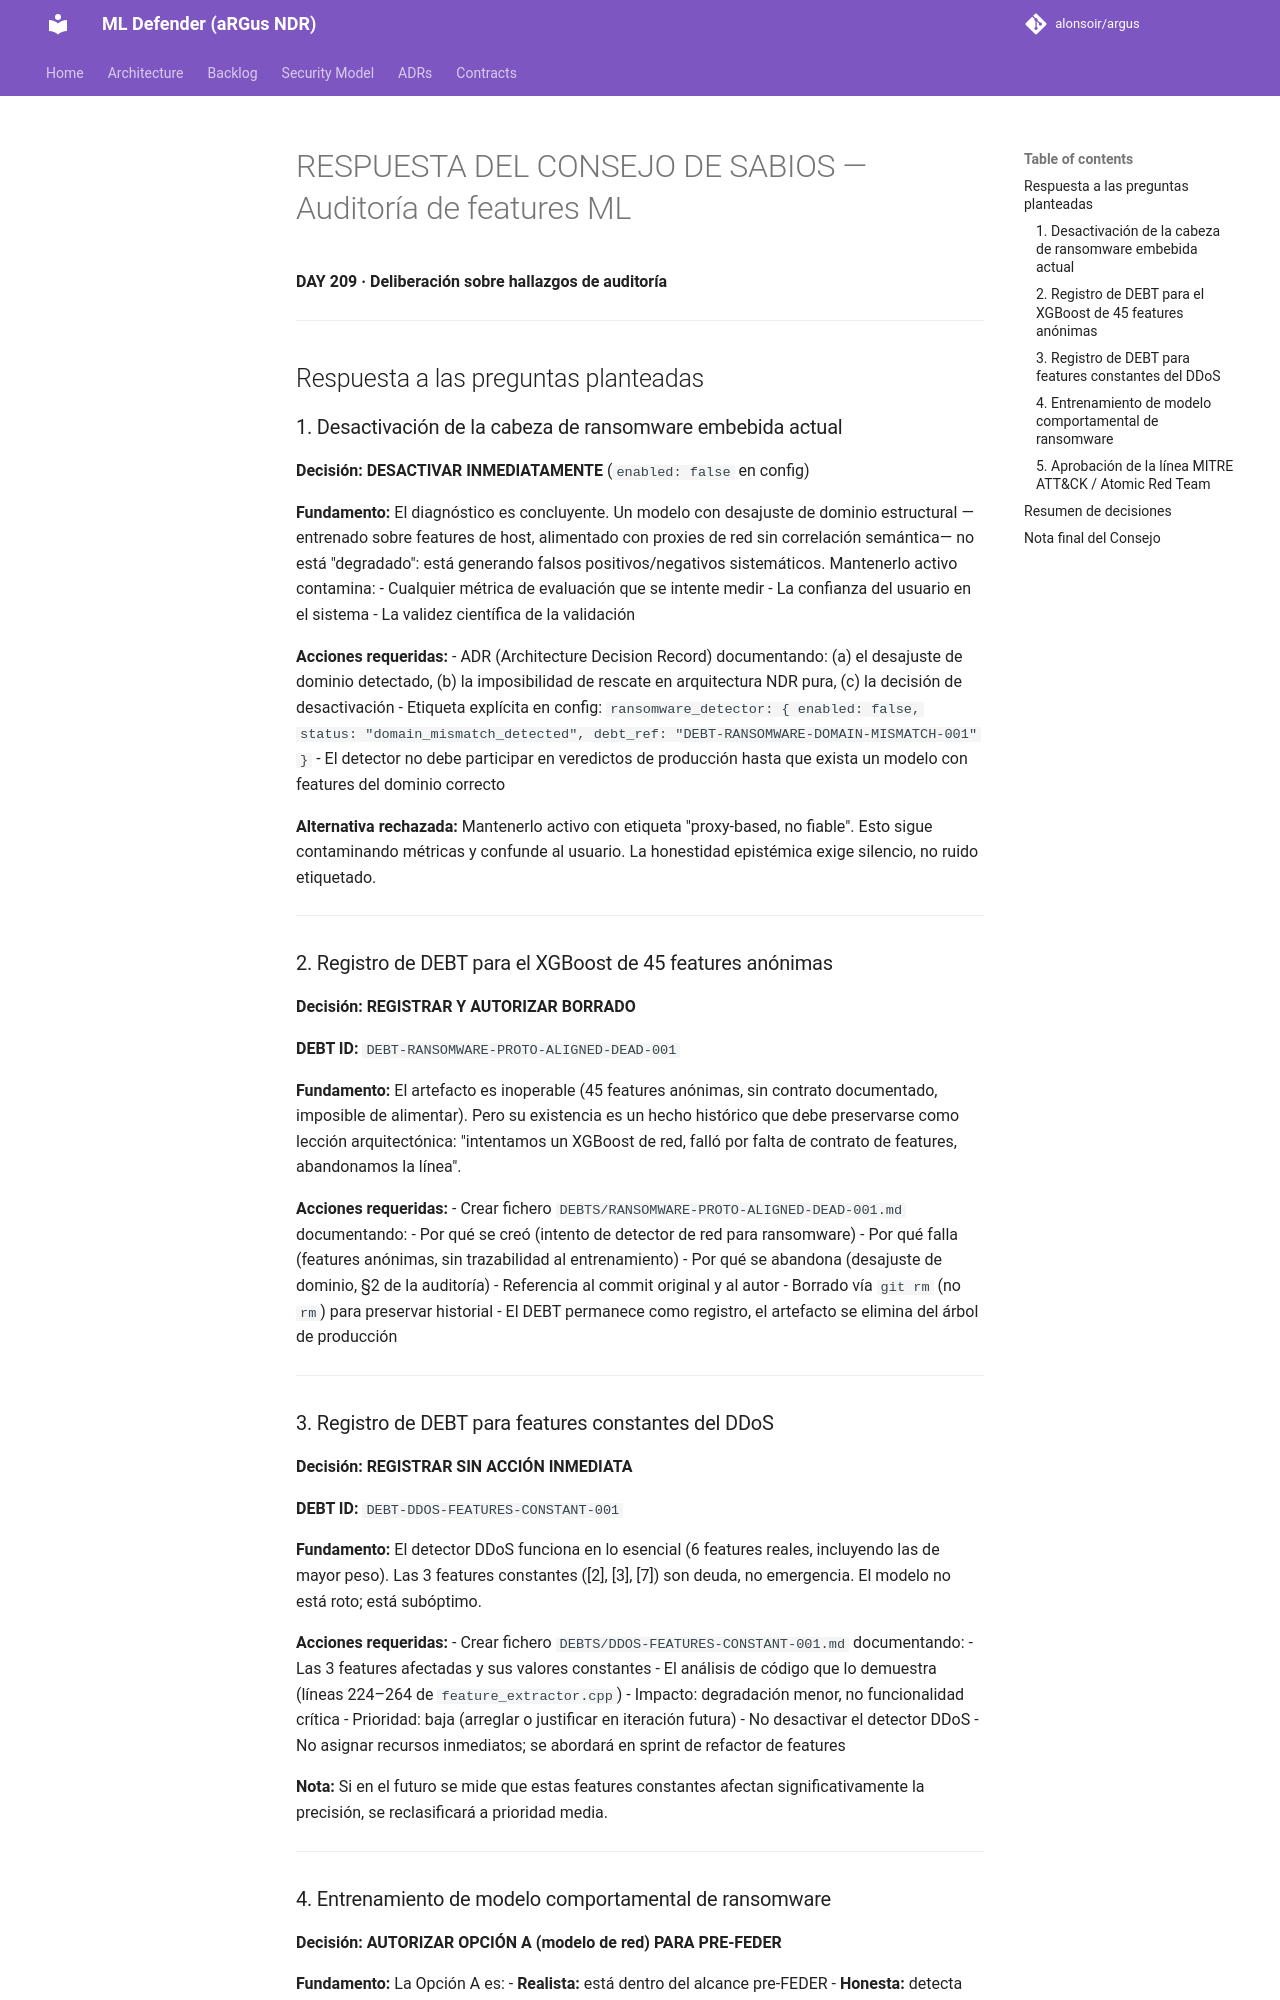

repository: alonsoir/argus · page: council/PROPUESTA AL CONSEJO DE SABIOS — Auditoría de features de los modelos ML-qwen/index.html · generator: mkdocs

# RESPUESTA DEL CONSEJO DE SABIOS — Auditoría de features ML

**DAY 209 · Deliberación sobre hallazgos de auditoría**

---

## Respuesta a las preguntas planteadas

### 1. Desactivación de la cabeza de ransomware embebida actual

**Decisión: DESACTIVAR INMEDIATAMENTE** (`enabled: false` en config)

**Fundamento:** El diagnóstico es concluyente. Un modelo con desajuste de dominio estructural —entrenado sobre features de host, alimentado con proxies de red sin correlación semántica— no está "degradado": está generando falsos positivos/negativos sistemáticos. Mantenerlo activo contamina:
- Cualquier métrica de evaluación que se intente medir
- La confianza del usuario en el sistema
- La validez científica de la validación

**Acciones requeridas:**
- ADR (Architecture Decision Record) documentando: (a) el desajuste de dominio detectado, (b) la imposibilidad de rescate en arquitectura NDR pura, (c) la decisión de desactivación
- Etiqueta explícita en config: `ransomware_detector: { enabled: false, status: "domain_mismatch_detected", debt_ref: "DEBT-RANSOMWARE-DOMAIN-MISMATCH-001" }`
- El detector no debe participar en veredictos de producción hasta que exista un modelo con features del dominio correcto

**Alternativa rechazada:** Mantenerlo activo con etiqueta "proxy-based, no fiable". Esto sigue contaminando métricas y confunde al usuario. La honestidad epistémica exige silencio, no ruido etiquetado.

---

### 2. Registro de DEBT para el XGBoost de 45 features anónimas

**Decisión: REGISTRAR Y AUTORIZAR BORRADO**

**DEBT ID:** `DEBT-RANSOMWARE-PROTO-ALIGNED-DEAD-001`

**Fundamento:** El artefacto es inoperable (45 features anónimas, sin contrato documentado, imposible de alimentar). Pero su existencia es un hecho histórico que debe preservarse como lección arquitectónica: "intentamos un XGBoost de red, falló por falta de contrato de features, abandonamos la línea".

**Acciones requeridas:**
- Crear fichero `DEBTS/RANSOMWARE-PROTO-ALIGNED-DEAD-001.md` documentando:
    - Por qué se creó (intento de detector de red para ransomware)
    - Por qué falla (features anónimas, sin trazabilidad al entrenamiento)
    - Por qué se abandona (desajuste de dominio, §2 de la auditoría)
    - Referencia al commit original y al autor
- Borrado vía `git rm` (no `rm`) para preservar historial
- El DEBT permanece como registro, el artefacto se elimina del árbol de producción

---

### 3. Registro de DEBT para features constantes del DDoS

**Decisión: REGISTRAR SIN ACCIÓN INMEDIATA**

**DEBT ID:** `DEBT-DDOS-FEATURES-CONSTANT-001`

**Fundamento:** El detector DDoS funciona en lo esencial (6 features reales, incluyendo las de mayor peso). Las 3 features constantes ([2], [3], [7]) son deuda, no emergencia. El modelo no está roto; está subóptimo.

**Acciones requeridas:**
- Crear fichero `DEBTS/DDOS-FEATURES-CONSTANT-001.md` documentando:
    - Las 3 features afectadas y sus valores constantes
    - El análisis de código que lo demuestra (líneas 224–264 de `feature_extractor.cpp`)
    - Impacto: degradación menor, no funcionalidad crítica
    - Prioridad: baja (arreglar o justificar en iteración futura)
- No desactivar el detector DDoS
- No asignar recursos inmediatos; se abordará en sprint de refactor de features

**Nota:** Si en el futuro se mide que estas features constantes afectan significativamente la precisión, se reclasificará a prioridad media.

---
